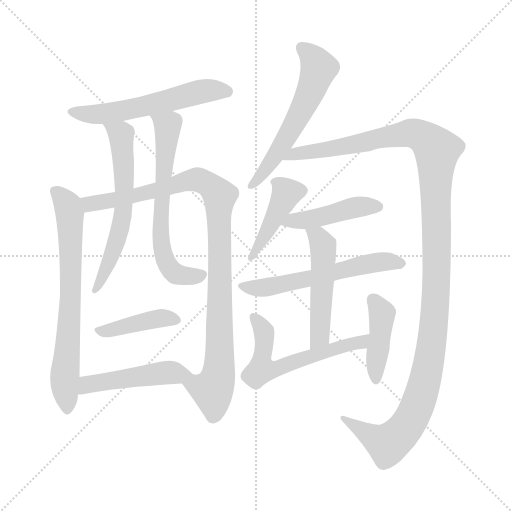
t = 0.00 s
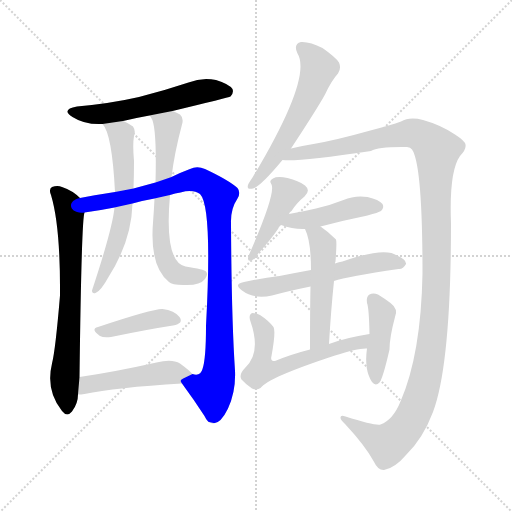
t = 2.25 s
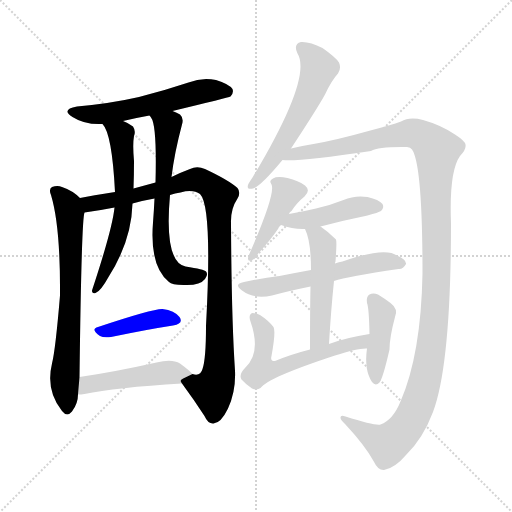
t = 4.51 s
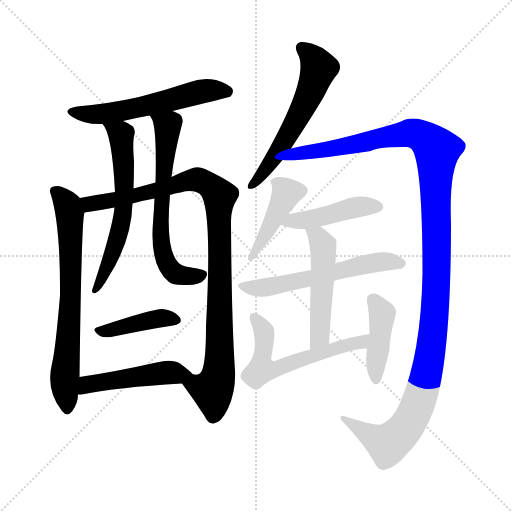
t = 6.76 s
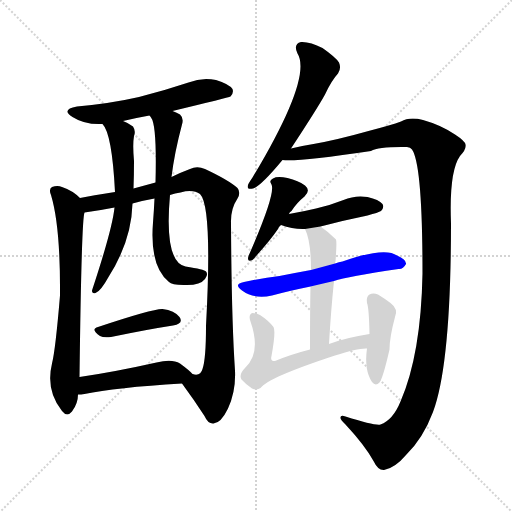
t = 9.02 s
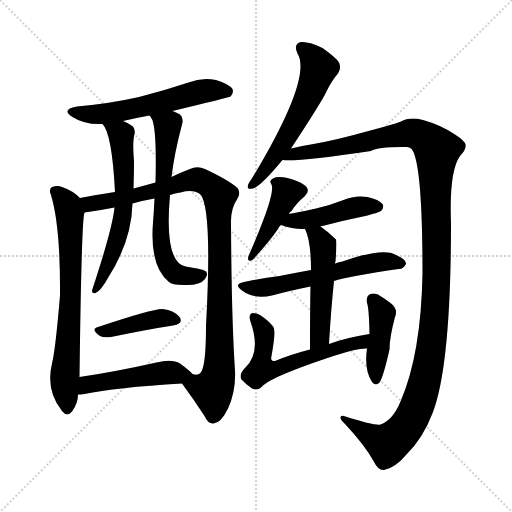
t = 11.27 s

The animated SVG that drew these frames (rendered in a browser with its animation timeline set to each time). Animation: 15 CSS @keyframes rules; one cycle of 11.27 s.

<svg version="1.1" viewBox="0 0 1024 1024" xmlns="http://www.w3.org/2000/svg">
  <g stroke="lightgray" stroke-dasharray="1,1" stroke-width="1" transform="scale(4, 4)">
    <line x1="0" y1="0" x2="256" y2="256"></line>
    <line x1="256" y1="0" x2="0" y2="256"></line>
    <line x1="128" y1="0" x2="128" y2="256"></line>
    <line x1="0" y1="128" x2="256" y2="128"></line>
  </g>
<g transform="scale(1, -1) translate(0, -900)">
   <style type="text/css">
    @keyframes keyframes0 {
      from {
       stroke: blue;
       stroke-dashoffset: 572;
       stroke-width: 128;
       }
       65% {
       animation-timing-function: step-end;
       stroke: blue;
       stroke-dashoffset: 0;
       stroke-width: 128;
       }
       to {
       stroke: black;
       stroke-width: 1024;
       }
       }
       #make-me-a-hanzi-animation-0 {
         animation: keyframes0 0.715495s both;
         animation-delay: 0.000000s;
         animation-timing-function: linear;
       }
    @keyframes keyframes1 {
      from {
       stroke: blue;
       stroke-dashoffset: 701;
       stroke-width: 128;
       }
       70% {
       animation-timing-function: step-end;
       stroke: blue;
       stroke-dashoffset: 0;
       stroke-width: 128;
       }
       to {
       stroke: black;
       stroke-width: 1024;
       }
       }
       #make-me-a-hanzi-animation-1 {
         animation: keyframes1 0.820475s both;
         animation-delay: 0.715495s;
         animation-timing-function: linear;
       }
    @keyframes keyframes2 {
      from {
       stroke: blue;
       stroke-dashoffset: 988;
       stroke-width: 128;
       }
       76% {
       animation-timing-function: step-end;
       stroke: blue;
       stroke-dashoffset: 0;
       stroke-width: 128;
       }
       to {
       stroke: black;
       stroke-width: 1024;
       }
       }
       #make-me-a-hanzi-animation-2 {
         animation: keyframes2 1.054036s both;
         animation-delay: 1.535970s;
         animation-timing-function: linear;
       }
    @keyframes keyframes3 {
      from {
       stroke: blue;
       stroke-dashoffset: 613;
       stroke-width: 128;
       }
       67% {
       animation-timing-function: step-end;
       stroke: blue;
       stroke-dashoffset: 0;
       stroke-width: 128;
       }
       to {
       stroke: black;
       stroke-width: 1024;
       }
       }
       #make-me-a-hanzi-animation-3 {
         animation: keyframes3 0.748861s both;
         animation-delay: 2.590007s;
         animation-timing-function: linear;
       }
    @keyframes keyframes4 {
      from {
       stroke: blue;
       stroke-dashoffset: 646;
       stroke-width: 128;
       }
       68% {
       animation-timing-function: step-end;
       stroke: blue;
       stroke-dashoffset: 0;
       stroke-width: 128;
       }
       to {
       stroke: black;
       stroke-width: 1024;
       }
       }
       #make-me-a-hanzi-animation-4 {
         animation: keyframes4 0.775716s both;
         animation-delay: 3.338867s;
         animation-timing-function: linear;
       }
    @keyframes keyframes5 {
      from {
       stroke: blue;
       stroke-dashoffset: 411;
       stroke-width: 128;
       }
       57% {
       animation-timing-function: step-end;
       stroke: blue;
       stroke-dashoffset: 0;
       stroke-width: 128;
       }
       to {
       stroke: black;
       stroke-width: 1024;
       }
       }
       #make-me-a-hanzi-animation-5 {
         animation: keyframes5 0.584473s both;
         animation-delay: 4.114583s;
         animation-timing-function: linear;
       }
    @keyframes keyframes6 {
      from {
       stroke: blue;
       stroke-dashoffset: 480;
       stroke-width: 128;
       }
       61% {
       animation-timing-function: step-end;
       stroke: blue;
       stroke-dashoffset: 0;
       stroke-width: 128;
       }
       to {
       stroke: black;
       stroke-width: 1024;
       }
       }
       #make-me-a-hanzi-animation-6 {
         animation: keyframes6 0.640625s both;
         animation-delay: 4.699056s;
         animation-timing-function: linear;
       }
    @keyframes keyframes7 {
      from {
       stroke: blue;
       stroke-dashoffset: 580;
       stroke-width: 128;
       }
       65% {
       animation-timing-function: step-end;
       stroke: blue;
       stroke-dashoffset: 0;
       stroke-width: 128;
       }
       to {
       stroke: black;
       stroke-width: 1024;
       }
       }
       #make-me-a-hanzi-animation-7 {
         animation: keyframes7 0.722005s both;
         animation-delay: 5.339681s;
         animation-timing-function: linear;
       }
    @keyframes keyframes8 {
      from {
       stroke: blue;
       stroke-dashoffset: 1289;
       stroke-width: 128;
       }
       81% {
       animation-timing-function: step-end;
       stroke: blue;
       stroke-dashoffset: 0;
       stroke-width: 128;
       }
       to {
       stroke: black;
       stroke-width: 1024;
       }
       }
       #make-me-a-hanzi-animation-8 {
         animation: keyframes8 1.298991s both;
         animation-delay: 6.061686s;
         animation-timing-function: linear;
       }
    @keyframes keyframes9 {
      from {
       stroke: blue;
       stroke-dashoffset: 430;
       stroke-width: 128;
       }
       58% {
       animation-timing-function: step-end;
       stroke: blue;
       stroke-dashoffset: 0;
       stroke-width: 128;
       }
       to {
       stroke: black;
       stroke-width: 1024;
       }
       }
       #make-me-a-hanzi-animation-9 {
         animation: keyframes9 0.599935s both;
         animation-delay: 7.360677s;
         animation-timing-function: linear;
       }
    @keyframes keyframes10 {
      from {
       stroke: blue;
       stroke-dashoffset: 445;
       stroke-width: 128;
       }
       59% {
       animation-timing-function: step-end;
       stroke: blue;
       stroke-dashoffset: 0;
       stroke-width: 128;
       }
       to {
       stroke: black;
       stroke-width: 1024;
       }
       }
       #make-me-a-hanzi-animation-10 {
         animation: keyframes10 0.612142s both;
         animation-delay: 7.960612s;
         animation-timing-function: linear;
       }
    @keyframes keyframes11 {
      from {
       stroke: blue;
       stroke-dashoffset: 580;
       stroke-width: 128;
       }
       65% {
       animation-timing-function: step-end;
       stroke: blue;
       stroke-dashoffset: 0;
       stroke-width: 128;
       }
       to {
       stroke: black;
       stroke-width: 1024;
       }
       }
       #make-me-a-hanzi-animation-11 {
         animation: keyframes11 0.722005s both;
         animation-delay: 8.572754s;
         animation-timing-function: linear;
       }
    @keyframes keyframes12 {
      from {
       stroke: blue;
       stroke-dashoffset: 502;
       stroke-width: 128;
       }
       62% {
       animation-timing-function: step-end;
       stroke: blue;
       stroke-dashoffset: 0;
       stroke-width: 128;
       }
       to {
       stroke: black;
       stroke-width: 1024;
       }
       }
       #make-me-a-hanzi-animation-12 {
         animation: keyframes12 0.658529s both;
         animation-delay: 9.294759s;
         animation-timing-function: linear;
       }
    @keyframes keyframes13 {
      from {
       stroke: blue;
       stroke-dashoffset: 583;
       stroke-width: 128;
       }
       65% {
       animation-timing-function: step-end;
       stroke: blue;
       stroke-dashoffset: 0;
       stroke-width: 128;
       }
       to {
       stroke: black;
       stroke-width: 1024;
       }
       }
       #make-me-a-hanzi-animation-13 {
         animation: keyframes13 0.724447s both;
         animation-delay: 9.953288s;
         animation-timing-function: linear;
       }
    @keyframes keyframes14 {
      from {
       stroke: blue;
       stroke-dashoffset: 421;
       stroke-width: 128;
       }
       58% {
       animation-timing-function: step-end;
       stroke: blue;
       stroke-dashoffset: 0;
       stroke-width: 128;
       }
       to {
       stroke: black;
       stroke-width: 1024;
       }
       }
       #make-me-a-hanzi-animation-14 {
         animation: keyframes14 0.592611s both;
         animation-delay: 10.677734s;
         animation-timing-function: linear;
       }
</style>
<path d="M 345.0 678.0 Q 457.0 705.0 461.0 707.0 Q 468.0 714.0 465.0 722.0 Q 458.0 732.0 432.0 740.0 Q 404.0 746.0 377.0 735.0 Q 329.0 719.0 278.0 706.0 Q 221.0 693.0 154.0 687.0 Q 121.0 681.0 145.0 666.0 Q 170.0 650.0 205.0 652.0 L 246.0 658.0 Q 271.0 664.0 299.0 669.0 L 345.0 678.0 Z" fill="lightgray"></path> 
<path d="M 160.0 504.0 Q 145.0 519.0 124.0 526.0 Q 115.0 530.0 104.0 526.0 Q 97.0 522.0 102.0 510.0 Q 121.0 447.0 120.0 309.0 Q 111.0 201.0 104.0 173.0 Q 91.0 119.0 124.0 78.0 Q 134.0 65.0 144.0 77.0 Q 156.0 93.0 156.0 111.0 L 159.0 146.0 Q 163.0 462.0 169.0 475.0 C 172.0 494.0 172.0 494.0 160.0 504.0 Z" fill="lightgray"></path> 
<path d="M 364.0 133.0 Q 389.0 99.0 409.0 68.0 Q 416.0 52.0 427.0 53.0 Q 442.0 54.0 456.0 83.0 Q 472.0 117.0 470.0 159.0 Q 463.0 262.0 462.0 454.0 Q 461.0 482.0 475.0 503.0 Q 482.0 515.0 475.0 524.0 Q 457.0 540.0 410.0 562.0 Q 394.0 569.0 380.0 562.0 Q 361.0 555.0 343.0 546.0 L 311.0 535.0 L 267.0 523.0 L 230.0 516.0 Q 184.0 509.0 160.0 504.0 C 131.0 498.0 139.0 471.0 169.0 475.0 Q 199.0 479.0 229.0 485.0 L 265.0 493.0 Q 286.0 499.0 309.0 503.0 L 340.0 510.0 Q 350.0 514.0 361.0 515.0 Q 386.0 522.0 400.0 512.0 Q 425.0 487.0 412.0 248.0 Q 412.0 182.0 405.0 162.0 Q 401.0 147.0 385.0 152.0 C 359.0 140.0 359.0 140.0 364.0 133.0 Z" fill="lightgray"></path> 
<path d="M 205.0 652.0 Q 224.0 633.0 230.0 516.0 L 229.0 485.0 Q 225.0 443.0 184.0 319.0 Q 184.0 312.0 191.0 314.0 Q 201.0 317.0 217.0 346.0 Q 263.0 418.0 265.0 493.0 L 267.0 523.0 Q 268.0 551.0 268.0 578.0 Q 265.0 611.0 268.0 628.0 Q 272.0 638.0 266.0 647.0 Q 257.0 654.0 246.0 658.0 C 219.0 670.0 189.0 677.0 205.0 652.0 Z" fill="lightgray"></path> 
<path d="M 343.0 546.0 Q 349.0 595.0 364.0 651.0 Q 368.0 664.0 360.0 671.0 Q 354.0 675.0 345.0 678.0 C 317.0 690.0 284.0 695.0 299.0 669.0 Q 300.0 668.0 302.0 665.0 Q 314.0 650.0 311.0 535.0 L 309.0 503.0 Q 308.0 481.0 306.0 455.0 Q 299.0 367.0 338.0 336.0 Q 344.0 329.0 374.0 330.0 Q 401.0 330.0 410.0 342.0 Q 417.0 351.0 412.0 357.0 Q 409.0 361.0 371.0 367.0 Q 328.0 376.0 340.0 510.0 L 343.0 546.0 Z" fill="lightgray"></path> 
<path d="M 196.0 246.0 Q 180.0 242.0 200.0 228.0 Q 207.0 224.0 222.0 226.0 Q 294.0 241.0 346.0 249.0 Q 368.0 253.0 359.0 266.0 Q 349.0 279.0 325.0 282.0 Q 307.0 283.0 196.0 246.0 Z" fill="lightgray"></path> 
<path d="M 156.0 111.0 Q 162.0 111.0 169.0 112.0 Q 230.0 125.0 364.0 133.0 C 394.0 135.0 402.0 135.0 385.0 152.0 Q 379.0 159.0 360.0 173.0 Q 344.0 183.0 313.0 175.0 Q 228.0 156.0 159.0 146.0 C 129.0 142.0 126.0 110.0 156.0 111.0 Z" fill="lightgray"></path> 
<path d="M 582.0 603.0 Q 634.0 682.0 650.0 711.0 Q 663.0 739.0 676.0 753.0 Q 683.0 763.0 678.0 775.0 Q 672.0 785.0 645.0 804.0 Q 620.0 817.0 602.0 816.0 Q 586.0 812.0 595.0 793.0 Q 625.0 745.0 505.0 545.0 Q 498.0 535.0 496.0 530.0 Q 493.0 520.0 506.0 523.0 Q 521.0 527.0 565.0 580.0 L 582.0 603.0 Z" fill="lightgray"></path> 
<path d="M 565.0 580.0 Q 595.0 576.0 742.0 598.0 Q 757.0 607.0 814.0 606.0 Q 821.0 606.0 824.0 601.0 Q 845.0 571.0 845.0 353.0 Q 842.0 191.0 801.0 97.0 Q 786.0 60.0 761.0 51.0 Q 751.0 48.0 691.0 67.0 Q 681.0 71.0 681.0 65.0 Q 680.0 61.0 691.0 51.0 Q 730.0 9.0 747.0 -22.0 Q 756.0 -41.0 768.0 -40.0 Q 790.0 -36.0 812.0 -10.0 Q 846.0 23.0 866.0 76.0 Q 902.0 172.0 902.0 454.0 Q 898.0 557.0 920.0 588.0 Q 933.0 601.0 931.0 611.0 Q 930.0 618.0 910.0 631.0 Q 882.0 650.0 846.0 660.0 Q 819.0 667.0 802.0 657.0 Q 783.0 650.0 737.0 638.0 Q 673.0 620.0 627.0 612.0 Q 602.0 608.0 582.0 603.0 C 553.0 597.0 535.0 580.0 565.0 580.0 Z" fill="lightgray"></path> 
<path d="M 578.0 472.0 Q 579.0 476.0 583.0 478.0 Q 593.0 494.0 609.0 507.0 Q 622.0 519.0 610.0 529.0 Q 597.0 539.0 575.0 544.0 Q 554.0 548.0 546.0 543.0 Q 537.0 539.0 543.0 531.0 Q 552.0 513.0 497.0 388.0 Q 493.0 375.0 505.0 380.0 Q 539.0 417.0 556.0 442.0 Q 557.0 446.0 562.0 450.0 L 578.0 472.0 Z" fill="lightgray"></path> 
<path d="M 641.0 447.0 Q 686.0 459.0 735.0 469.0 Q 757.0 475.0 762.0 478.0 Q 769.0 485.0 765.0 492.0 Q 758.0 501.0 735.0 506.0 Q 710.0 510.0 687.0 500.0 Q 662.0 490.0 632.0 483.0 Q 607.0 477.0 578.0 472.0 C 548.0 467.0 534.0 460.0 562.0 450.0 Q 586.0 441.0 610.0 442.0 L 641.0 447.0 Z" fill="lightgray"></path> 
<path d="M 668.0 338.0 Q 695.0 347.0 797.0 362.0 Q 806.0 361.0 812.0 372.0 Q 813.0 381.0 794.0 389.0 Q 770.0 407.0 685.0 377.0 Q 678.0 376.0 670.0 373.0 L 622.0 360.0 Q 589.0 354.0 559.0 348.0 Q 525.0 344.0 488.0 336.0 Q 466.0 332.0 484.0 319.0 Q 508.0 301.0 544.0 309.0 Q 577.0 318.0 621.0 327.0 L 668.0 338.0 Z" fill="lightgray"></path> 
<path d="M 658.0 212.0 Q 662.0 281.0 668.0 338.0 L 670.0 373.0 Q 670.0 376.0 671.0 377.0 Q 674.0 416.0 672.0 421.0 Q 656.0 437.0 641.0 447.0 C 617.0 464.0 598.0 470.0 610.0 442.0 Q 622.0 418.0 622.0 360.0 L 621.0 327.0 Q 620.0 281.0 620.0 201.0 C 620.0 171.0 656.0 182.0 658.0 212.0 Z" fill="lightgray"></path> 
<path d="M 739.0 232.0 Q 693.0 225.0 658.0 212.0 L 620.0 201.0 Q 581.0 191.0 550.0 178.0 Q 540.0 177.0 543.0 188.0 Q 552.0 237.0 547.0 246.0 Q 537.0 259.0 520.0 270.0 Q 513.0 274.0 505.0 274.0 Q 496.0 271.0 501.0 257.0 Q 523.0 194.0 490.0 164.0 Q 477.0 151.0 483.0 141.0 Q 492.0 131.0 504.0 123.0 Q 514.0 119.0 521.0 124.0 Q 536.0 145.0 670.0 189.0 Q 716.0 204.0 734.0 203.0 C 764.0 205.0 769.0 237.0 739.0 232.0 Z" fill="lightgray"></path> 
<path d="M 734.0 203.0 Q 728.0 160.0 744.0 136.0 Q 751.0 127.0 759.0 135.0 Q 766.0 144.0 779.0 201.0 Q 779.0 225.0 790.0 266.0 Q 797.0 282.0 781.0 294.0 Q 769.0 303.0 756.0 311.0 Q 746.0 315.0 739.0 311.0 Q 732.0 307.0 734.0 294.0 Q 738.0 284.0 739.0 232.0 L 734.0 203.0 Z" fill="lightgray"></path> 
      <clipPath id="make-me-a-hanzi-clip-0">
      <path d="M 345.0 678.0 Q 457.0 705.0 461.0 707.0 Q 468.0 714.0 465.0 722.0 Q 458.0 732.0 432.0 740.0 Q 404.0 746.0 377.0 735.0 Q 329.0 719.0 278.0 706.0 Q 221.0 693.0 154.0 687.0 Q 121.0 681.0 145.0 666.0 Q 170.0 650.0 205.0 652.0 L 246.0 658.0 Q 271.0 664.0 299.0 669.0 L 345.0 678.0 Z" fill="lightgray"></path>
      </clipPath>
      <path clip-path="url(#make-me-a-hanzi-clip-0)" d="M 147.0 678.0 L 170.0 671.0 L 223.0 674.0 L 411.0 719.0 L 456.0 716.0 " fill="none" id="make-me-a-hanzi-animation-0" stroke-dasharray="444 888" stroke-linecap="round"></path>

      <clipPath id="make-me-a-hanzi-clip-1">
      <path d="M 160.0 504.0 Q 145.0 519.0 124.0 526.0 Q 115.0 530.0 104.0 526.0 Q 97.0 522.0 102.0 510.0 Q 121.0 447.0 120.0 309.0 Q 111.0 201.0 104.0 173.0 Q 91.0 119.0 124.0 78.0 Q 134.0 65.0 144.0 77.0 Q 156.0 93.0 156.0 111.0 L 159.0 146.0 Q 163.0 462.0 169.0 475.0 C 172.0 494.0 172.0 494.0 160.0 504.0 Z" fill="lightgray"></path>
      </clipPath>
      <path clip-path="url(#make-me-a-hanzi-clip-1)" d="M 111.0 517.0 L 131.0 497.0 L 140.0 465.0 L 142.0 313.0 L 129.0 149.0 L 134.0 82.0 " fill="none" id="make-me-a-hanzi-animation-1" stroke-dasharray="573 1146" stroke-linecap="round"></path>

      <clipPath id="make-me-a-hanzi-clip-2">
      <path d="M 364.0 133.0 Q 389.0 99.0 409.0 68.0 Q 416.0 52.0 427.0 53.0 Q 442.0 54.0 456.0 83.0 Q 472.0 117.0 470.0 159.0 Q 463.0 262.0 462.0 454.0 Q 461.0 482.0 475.0 503.0 Q 482.0 515.0 475.0 524.0 Q 457.0 540.0 410.0 562.0 Q 394.0 569.0 380.0 562.0 Q 361.0 555.0 343.0 546.0 L 311.0 535.0 L 267.0 523.0 L 230.0 516.0 Q 184.0 509.0 160.0 504.0 C 131.0 498.0 139.0 471.0 169.0 475.0 Q 199.0 479.0 229.0 485.0 L 265.0 493.0 Q 286.0 499.0 309.0 503.0 L 340.0 510.0 Q 350.0 514.0 361.0 515.0 Q 386.0 522.0 400.0 512.0 Q 425.0 487.0 412.0 248.0 Q 412.0 182.0 405.0 162.0 Q 401.0 147.0 385.0 152.0 C 359.0 140.0 359.0 140.0 364.0 133.0 Z" fill="lightgray"></path>
      </clipPath>
      <path clip-path="url(#make-me-a-hanzi-clip-2)" d="M 167.0 498.0 L 180.0 493.0 L 232.0 500.0 L 397.0 541.0 L 423.0 526.0 L 439.0 508.0 L 437.0 151.0 L 425.0 120.0 L 375.0 131.0 " fill="none" id="make-me-a-hanzi-animation-2" stroke-dasharray="860 1720" stroke-linecap="round"></path>

      <clipPath id="make-me-a-hanzi-clip-3">
      <path d="M 205.0 652.0 Q 224.0 633.0 230.0 516.0 L 229.0 485.0 Q 225.0 443.0 184.0 319.0 Q 184.0 312.0 191.0 314.0 Q 201.0 317.0 217.0 346.0 Q 263.0 418.0 265.0 493.0 L 267.0 523.0 Q 268.0 551.0 268.0 578.0 Q 265.0 611.0 268.0 628.0 Q 272.0 638.0 266.0 647.0 Q 257.0 654.0 246.0 658.0 C 219.0 670.0 189.0 677.0 205.0 652.0 Z" fill="lightgray"></path>
      </clipPath>
      <path clip-path="url(#make-me-a-hanzi-clip-3)" d="M 212.0 653.0 L 242.0 631.0 L 248.0 486.0 L 233.0 417.0 L 212.0 359.0 L 191.0 322.0 " fill="none" id="make-me-a-hanzi-animation-3" stroke-dasharray="485 970" stroke-linecap="round"></path>

      <clipPath id="make-me-a-hanzi-clip-4">
      <path d="M 343.0 546.0 Q 349.0 595.0 364.0 651.0 Q 368.0 664.0 360.0 671.0 Q 354.0 675.0 345.0 678.0 C 317.0 690.0 284.0 695.0 299.0 669.0 Q 300.0 668.0 302.0 665.0 Q 314.0 650.0 311.0 535.0 L 309.0 503.0 Q 308.0 481.0 306.0 455.0 Q 299.0 367.0 338.0 336.0 Q 344.0 329.0 374.0 330.0 Q 401.0 330.0 410.0 342.0 Q 417.0 351.0 412.0 357.0 Q 409.0 361.0 371.0 367.0 Q 328.0 376.0 340.0 510.0 L 343.0 546.0 Z" fill="lightgray"></path>
      </clipPath>
      <path clip-path="url(#make-me-a-hanzi-clip-4)" d="M 310.0 666.0 L 336.0 648.0 L 320.0 444.0 L 326.0 393.0 L 341.0 361.0 L 354.0 351.0 L 405.0 350.0 " fill="none" id="make-me-a-hanzi-animation-4" stroke-dasharray="518 1036" stroke-linecap="round"></path>

      <clipPath id="make-me-a-hanzi-clip-5">
      <path d="M 196.0 246.0 Q 180.0 242.0 200.0 228.0 Q 207.0 224.0 222.0 226.0 Q 294.0 241.0 346.0 249.0 Q 368.0 253.0 359.0 266.0 Q 349.0 279.0 325.0 282.0 Q 307.0 283.0 196.0 246.0 Z" fill="lightgray"></path>
      </clipPath>
      <path clip-path="url(#make-me-a-hanzi-clip-5)" d="M 198.0 237.0 L 319.0 263.0 L 350.0 259.0 " fill="none" id="make-me-a-hanzi-animation-5" stroke-dasharray="283 566" stroke-linecap="round"></path>

      <clipPath id="make-me-a-hanzi-clip-6">
      <path d="M 156.0 111.0 Q 162.0 111.0 169.0 112.0 Q 230.0 125.0 364.0 133.0 C 394.0 135.0 402.0 135.0 385.0 152.0 Q 379.0 159.0 360.0 173.0 Q 344.0 183.0 313.0 175.0 Q 228.0 156.0 159.0 146.0 C 129.0 142.0 126.0 110.0 156.0 111.0 Z" fill="lightgray"></path>
      </clipPath>
      <path clip-path="url(#make-me-a-hanzi-clip-6)" d="M 162.0 116.0 L 175.0 131.0 L 212.0 138.0 L 326.0 155.0 L 377.0 150.0 " fill="none" id="make-me-a-hanzi-animation-6" stroke-dasharray="352 704" stroke-linecap="round"></path>

      <clipPath id="make-me-a-hanzi-clip-7">
      <path d="M 582.0 603.0 Q 634.0 682.0 650.0 711.0 Q 663.0 739.0 676.0 753.0 Q 683.0 763.0 678.0 775.0 Q 672.0 785.0 645.0 804.0 Q 620.0 817.0 602.0 816.0 Q 586.0 812.0 595.0 793.0 Q 625.0 745.0 505.0 545.0 Q 498.0 535.0 496.0 530.0 Q 493.0 520.0 506.0 523.0 Q 521.0 527.0 565.0 580.0 L 582.0 603.0 Z" fill="lightgray"></path>
      </clipPath>
      <path clip-path="url(#make-me-a-hanzi-clip-7)" d="M 605.0 803.0 L 627.0 784.0 L 638.0 764.0 L 627.0 731.0 L 573.0 622.0 L 547.0 581.0 L 503.0 530.0 " fill="none" id="make-me-a-hanzi-animation-7" stroke-dasharray="452 904" stroke-linecap="round"></path>

      <clipPath id="make-me-a-hanzi-clip-8">
      <path d="M 565.0 580.0 Q 595.0 576.0 742.0 598.0 Q 757.0 607.0 814.0 606.0 Q 821.0 606.0 824.0 601.0 Q 845.0 571.0 845.0 353.0 Q 842.0 191.0 801.0 97.0 Q 786.0 60.0 761.0 51.0 Q 751.0 48.0 691.0 67.0 Q 681.0 71.0 681.0 65.0 Q 680.0 61.0 691.0 51.0 Q 730.0 9.0 747.0 -22.0 Q 756.0 -41.0 768.0 -40.0 Q 790.0 -36.0 812.0 -10.0 Q 846.0 23.0 866.0 76.0 Q 902.0 172.0 902.0 454.0 Q 898.0 557.0 920.0 588.0 Q 933.0 601.0 931.0 611.0 Q 930.0 618.0 910.0 631.0 Q 882.0 650.0 846.0 660.0 Q 819.0 667.0 802.0 657.0 Q 783.0 650.0 737.0 638.0 Q 673.0 620.0 627.0 612.0 Q 602.0 608.0 582.0 603.0 C 553.0 597.0 535.0 580.0 565.0 580.0 Z" fill="lightgray"></path>
      </clipPath>
      <path clip-path="url(#make-me-a-hanzi-clip-8)" d="M 575.0 585.0 L 586.0 592.0 L 684.0 605.0 L 818.0 634.0 L 844.0 627.0 L 874.0 600.0 L 869.0 262.0 L 852.0 147.0 L 832.0 81.0 L 813.0 47.0 L 776.0 12.0 L 686.0 64.0 " fill="none" id="make-me-a-hanzi-animation-8" stroke-dasharray="1161 2322" stroke-linecap="round"></path>

      <clipPath id="make-me-a-hanzi-clip-9">
      <path d="M 578.0 472.0 Q 579.0 476.0 583.0 478.0 Q 593.0 494.0 609.0 507.0 Q 622.0 519.0 610.0 529.0 Q 597.0 539.0 575.0 544.0 Q 554.0 548.0 546.0 543.0 Q 537.0 539.0 543.0 531.0 Q 552.0 513.0 497.0 388.0 Q 493.0 375.0 505.0 380.0 Q 539.0 417.0 556.0 442.0 Q 557.0 446.0 562.0 450.0 L 578.0 472.0 Z" fill="lightgray"></path>
      </clipPath>
      <path clip-path="url(#make-me-a-hanzi-clip-9)" d="M 603.0 518.0 L 572.0 511.0 L 529.0 427.0 L 514.0 403.0 L 505.0 399.0 L 507.0 390.0 " fill="none" id="make-me-a-hanzi-animation-9" stroke-dasharray="302 604" stroke-linecap="round"></path>

      <clipPath id="make-me-a-hanzi-clip-10">
      <path d="M 641.0 447.0 Q 686.0 459.0 735.0 469.0 Q 757.0 475.0 762.0 478.0 Q 769.0 485.0 765.0 492.0 Q 758.0 501.0 735.0 506.0 Q 710.0 510.0 687.0 500.0 Q 662.0 490.0 632.0 483.0 Q 607.0 477.0 578.0 472.0 C 548.0 467.0 534.0 460.0 562.0 450.0 Q 586.0 441.0 610.0 442.0 L 641.0 447.0 Z" fill="lightgray"></path>
      </clipPath>
      <path clip-path="url(#make-me-a-hanzi-clip-10)" d="M 570.0 453.0 L 718.0 487.0 L 755.0 487.0 " fill="none" id="make-me-a-hanzi-animation-10" stroke-dasharray="317 634" stroke-linecap="round"></path>

      <clipPath id="make-me-a-hanzi-clip-11">
      <path d="M 668.0 338.0 Q 695.0 347.0 797.0 362.0 Q 806.0 361.0 812.0 372.0 Q 813.0 381.0 794.0 389.0 Q 770.0 407.0 685.0 377.0 Q 678.0 376.0 670.0 373.0 L 622.0 360.0 Q 589.0 354.0 559.0 348.0 Q 525.0 344.0 488.0 336.0 Q 466.0 332.0 484.0 319.0 Q 508.0 301.0 544.0 309.0 Q 577.0 318.0 621.0 327.0 L 668.0 338.0 Z" fill="lightgray"></path>
      </clipPath>
      <path clip-path="url(#make-me-a-hanzi-clip-11)" d="M 485.0 328.0 L 533.0 325.0 L 723.0 370.0 L 768.0 377.0 L 803.0 373.0 " fill="none" id="make-me-a-hanzi-animation-11" stroke-dasharray="452 904" stroke-linecap="round"></path>

      <clipPath id="make-me-a-hanzi-clip-12">
      <path d="M 658.0 212.0 Q 662.0 281.0 668.0 338.0 L 670.0 373.0 Q 670.0 376.0 671.0 377.0 Q 674.0 416.0 672.0 421.0 Q 656.0 437.0 641.0 447.0 C 617.0 464.0 598.0 470.0 610.0 442.0 Q 622.0 418.0 622.0 360.0 L 621.0 327.0 Q 620.0 281.0 620.0 201.0 C 620.0 171.0 656.0 182.0 658.0 212.0 Z" fill="lightgray"></path>
      </clipPath>
      <path clip-path="url(#make-me-a-hanzi-clip-12)" d="M 618.0 440.0 L 642.0 418.0 L 647.0 388.0 L 641.0 239.0 L 635.0 220.0 L 624.0 211.0 " fill="none" id="make-me-a-hanzi-animation-12" stroke-dasharray="374 748" stroke-linecap="round"></path>

      <clipPath id="make-me-a-hanzi-clip-13">
      <path d="M 739.0 232.0 Q 693.0 225.0 658.0 212.0 L 620.0 201.0 Q 581.0 191.0 550.0 178.0 Q 540.0 177.0 543.0 188.0 Q 552.0 237.0 547.0 246.0 Q 537.0 259.0 520.0 270.0 Q 513.0 274.0 505.0 274.0 Q 496.0 271.0 501.0 257.0 Q 523.0 194.0 490.0 164.0 Q 477.0 151.0 483.0 141.0 Q 492.0 131.0 504.0 123.0 Q 514.0 119.0 521.0 124.0 Q 536.0 145.0 670.0 189.0 Q 716.0 204.0 734.0 203.0 C 764.0 205.0 769.0 237.0 739.0 232.0 Z" fill="lightgray"></path>
      </clipPath>
      <path clip-path="url(#make-me-a-hanzi-clip-13)" d="M 510.0 264.0 L 528.0 237.0 L 529.0 202.0 L 524.0 191.0 L 526.0 163.0 L 531.0 161.0 L 546.0 160.0 L 642.0 195.0 L 723.0 216.0 L 732.0 226.0 " fill="none" id="make-me-a-hanzi-animation-13" stroke-dasharray="455 910" stroke-linecap="round"></path>

      <clipPath id="make-me-a-hanzi-clip-14">
      <path d="M 734.0 203.0 Q 728.0 160.0 744.0 136.0 Q 751.0 127.0 759.0 135.0 Q 766.0 144.0 779.0 201.0 Q 779.0 225.0 790.0 266.0 Q 797.0 282.0 781.0 294.0 Q 769.0 303.0 756.0 311.0 Q 746.0 315.0 739.0 311.0 Q 732.0 307.0 734.0 294.0 Q 738.0 284.0 739.0 232.0 L 734.0 203.0 Z" fill="lightgray"></path>
      </clipPath>
      <path clip-path="url(#make-me-a-hanzi-clip-14)" d="M 746.0 301.0 L 764.0 273.0 L 752.0 142.0 " fill="none" id="make-me-a-hanzi-animation-14" stroke-dasharray="293 586" stroke-linecap="round"></path>

</g>
</svg>
